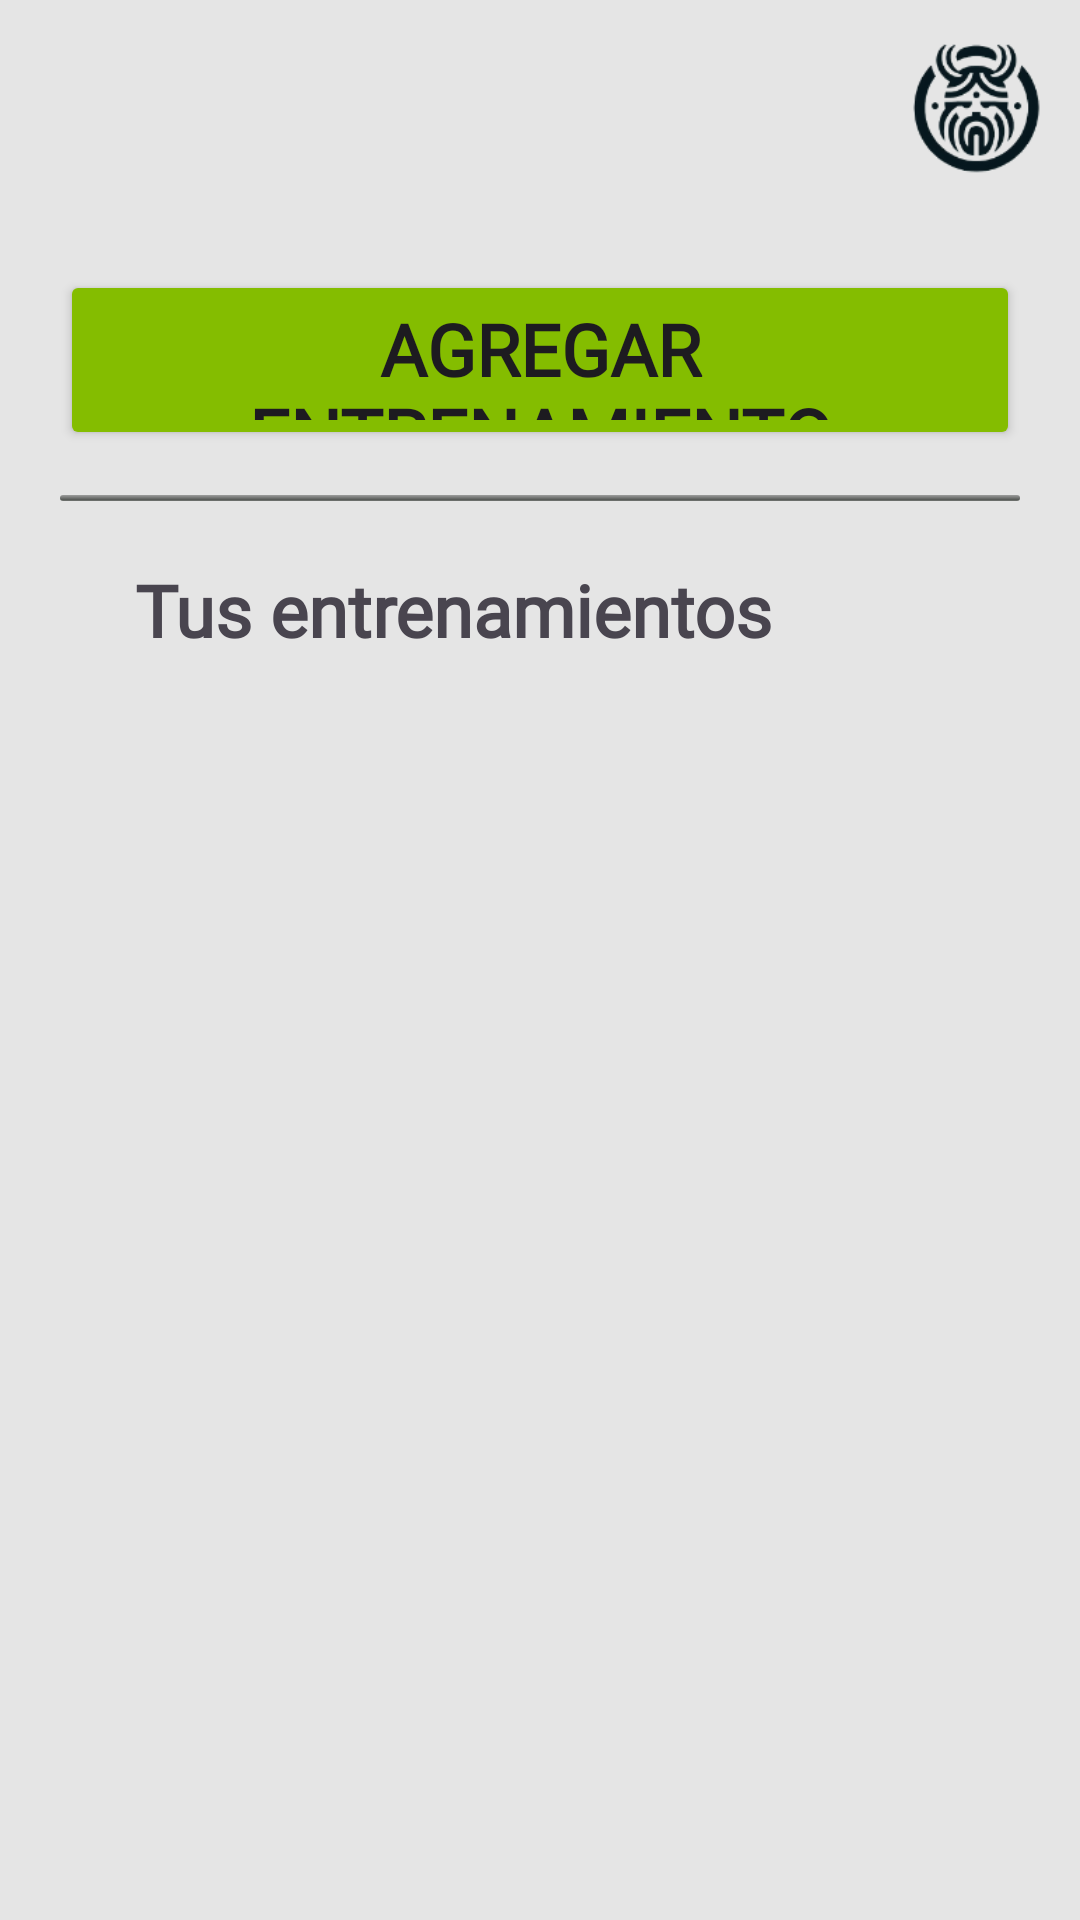

Write the Android layout XML for this screen, with the resource values it uses.
<!-- AndroidManifest.xml: application theme Theme.Idunn -->
<!-- res/layout/fragment_agregar.xml -->
<?xml version="1.0" encoding="utf-8"?>
<LinearLayout xmlns:android="http://schemas.android.com/apk/res/android"
    xmlns:app="http://schemas.android.com/apk/res-auto"
    xmlns:tools="http://schemas.android.com/tools"
    android:layout_width="match_parent"
    android:layout_height="match_parent"
    android:orientation="vertical"
    android:background="@color/background"
    tools:context=".Fragments.Agregar">


    <ImageView
        android:id="@+id/logo"
        android:layout_width="70dp"
        android:layout_height="70dp"
        android:layout_gravity="right"
        android:src="@drawable/logoidunn" />

    <Button
        android:id="@+id/agregarEntrenamientoButton"
        android:layout_width="320dp"
        android:layout_height="60dp"
        android:layout_gravity="center"
        android:layout_marginTop="20dp"
        android:backgroundTint="@color/green"
        android:text="Agregar entrenamiento"
        android:fontFamily="@font/chopin"
        android:textStyle="bold"
        android:textSize="24dp"
        app:cornerRadius="10dp" />

    <ImageView
        android:id="@+id/imageView4"
        android:layout_width="320dp"
        android:layout_gravity="center"
        android:layout_height="2dp"
        android:layout_marginTop="15dp"
        android:src="@android:drawable/progress_horizontal" />

    <TextView
        android:id="@+id/textView3"
        android:layout_width="wrap_content"
        android:layout_height="wrap_content"
        android:text="Tus entrenamientos"
        android:textSize="24dp"
        android:layout_marginLeft="45dp"
        android:layout_marginTop="20dp"
        android:fontFamily="@font/chopin"
        android:textStyle="bold"/>

    <androidx.recyclerview.widget.RecyclerView
        android:id="@+id/recyclerView"
        android:layout_width="match_parent"
        android:layout_height="match_parent"
        android:layout_marginTop="8dp"
        android:scrollbars="vertical"
        tools:listitem="@layout/recycler_item" />

</LinearLayout>
<!-- res/layout/recycler_item.xml (included above) -->
<?xml version="1.0" encoding="utf-8"?>
<LinearLayout xmlns:android="http://schemas.android.com/apk/res/android"
    xmlns:app="http://schemas.android.com/apk/res-auto"
    android:layout_width="match_parent"
    android:layout_height="wrap_content"
    android:orientation="vertical"
    android:outlineAmbientShadowColor="#000000"
    android:outlineProvider="none"
    android:outlineSpotShadowColor="#000000">
    <TextView
        android:id="@+id/eliminarEntrenamiento"
        android:layout_width="match_parent"
        android:layout_height="wrap_content"
        android:text="Eliminar entrenamiento"
        android:textAlignment="textEnd"
        android:textSize="14dp"
        android:layout_marginRight="40dp"
        android:textColor="@color/red"
        android:fontFamily="@font/chopin"
        android:textStyle="bold"/>

    <androidx.cardview.widget.CardView
        android:id="@+id/tarjeta"
        android:layout_width="360dp"
        android:layout_height="250dp"
        android:layout_gravity="center"
        android:backgroundTint="@color/background"
        android:outlineAmbientShadowColor="@color/black"
        app:cardCornerRadius="10dp"
        app:cardElevation="8dp"
        app:cardUseCompatPadding="true">

        <LinearLayout
            android:layout_width="match_parent"
            android:layout_height="match_parent"
            android:orientation="vertical"
            android:weightSum="5.5">

            <TextView
                android:id="@+id/tituloTarjeta"
                android:layout_width="wrap_content"
                android:layout_height="wrap_content"
                android:layout_marginLeft="20dp"
                android:layout_marginTop="10dp"
                android:fontFamily="@font/chopin"
                android:text="Titulo"
                android:textColor="@color/black"
                android:textSize="26dp"
                android:textStyle="bold" />

            <LinearLayout
                android:id="@+id/additional_text_container"
                android:layout_width="match_parent"
                android:layout_height="wrap_content"
                android:orientation="vertical" />

        </LinearLayout>
    </androidx.cardview.widget.CardView>
</LinearLayout>
<!-- resources referenced by this layout -->
<resources>
  <color name="background">#E5E5E5</color>
  <color name="black">#333333</color>
  <color name="green">#84BD00</color>
  <color name="red">#FF0000</color>
  <!-- drawable logoidunn: png bitmap (drawable, 14347 bytes) -->
  <style name="Theme.Idunn" parent="Base.Theme.Idunn" />
  <style name="Base.Theme.Idunn" parent="Theme.Material3.DayNight.NoActionBar">
          
          
      </style>
</resources>
